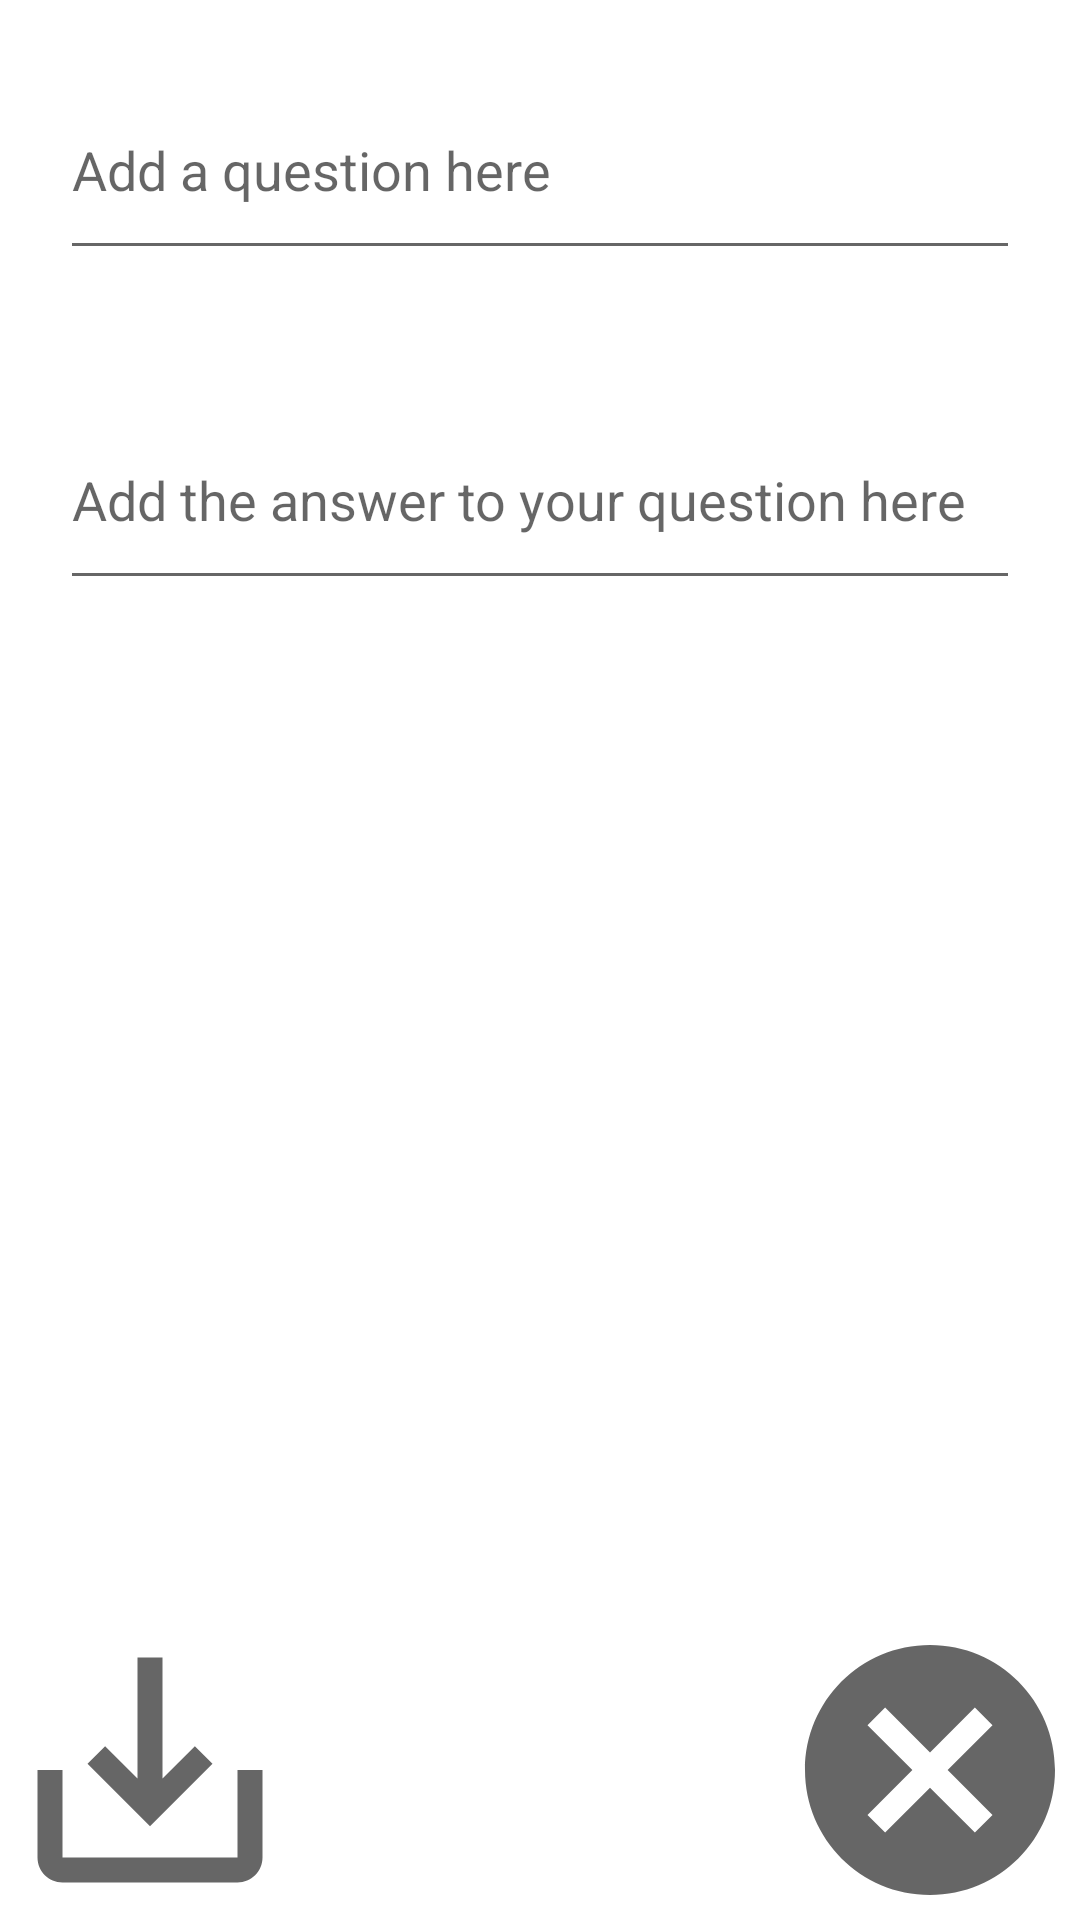

Layout XML and referenced resources for this Android screen:
<!-- AndroidManifest.xml: application theme Theme.AndrewsFlashCardApp -->
<!-- res/layout/activity_add_card.xml -->
<?xml version="1.0" encoding="utf-8"?>
<RelativeLayout xmlns:android="http://schemas.android.com/apk/res/android"
    xmlns:app="http://schemas.android.com/apk/res-auto"
    xmlns:tools="http://schemas.android.com/tools"
    android:layout_width="match_parent"
    android:layout_height="match_parent"
    tools:context=".AddCardActivity">

    <ImageView
        android:layout_width="wrap_content"
        android:layout_height="wrap_content"
        android:layout_alignParentBottom="true"
        android:layout_alignParentRight="true"
        android:id="@+id/cancelButton"
        android:src="@drawable/icon_cancel"

/>

    <EditText
        android:layout_width="match_parent"
        android:layout_height="70dp"
        android:layout_margin="20dp"
        android:id="@+id/editTextQuestion"
        android:hint="Add a question here"
        android:inputType="textMultiLine"
/>
    <EditText
        android:layout_width="match_parent"
        android:layout_height="70dp"
        android:layout_margin="20dp"
        android:layout_below="@id/editTextQuestion"
        android:id="@+id/editTextAnswer"
        android:hint="Add the answer to your question here"
        android:inputType="textMultiLine"

        />
<ImageView
    android:layout_width="wrap_content"
    android:layout_height="wrap_content"
    android:layout_alignParentBottom="true"
    android:layout_alignParentLeft="true"
    android:id="@+id/saveButton"
    android:src="@drawable/icon_save"

    />

</RelativeLayout>
<!-- resources referenced by this layout -->
<resources>
  <!-- drawable icon_cancel (drawable) -->
  <vector android:autoMirrored="true" android:height="100dp"
      android:tint="?attr/colorControlNormal" android:viewportHeight="24"
      android:viewportWidth="24" android:width="100dp" xmlns:android="http://schemas.android.com/apk/res/android">
      <path android:fillColor="@android:color/white" android:pathData="M12,2C6.47,2 2,6.47 2,12s4.47,10 10,10 10,-4.47 10,-10S17.53,2 12,2zM17,15.59L15.59,17 12,13.41 8.41,17 7,15.59 10.59,12 7,8.41 8.41,7 12,10.59 15.59,7 17,8.41 13.41,12 17,15.59z"/>
  </vector>
  <!-- drawable icon_save (drawable) -->
  <vector android:autoMirrored="true" android:height="100dp"
      android:tint="?attr/colorControlNormal" android:viewportHeight="24"
      android:viewportWidth="24" android:width="100dp" xmlns:android="http://schemas.android.com/apk/res/android">
      <path android:fillColor="@android:color/white" android:pathData="M19,12v7L5,19v-7L3,12v7c0,1.1 0.9,2 2,2h14c1.1,0 2,-0.9 2,-2v-7h-2zM13,12.67l2.59,-2.58L17,11.5l-5,5 -5,-5 1.41,-1.41L11,12.67L11,3h2z"/>
  </vector>
  <style name="Theme.AndrewsFlashCardApp" parent="Theme.MaterialComponents.DayNight.DarkActionBar">
          
          <item name="colorPrimary">@color/purple_500</item>
          <item name="colorPrimaryVariant">@color/purple_700</item>
          <item name="colorOnPrimary">@color/white</item>
          
          <item name="colorSecondary">@color/teal_200</item>
          <item name="colorSecondaryVariant">@color/teal_700</item>
          <item name="colorOnSecondary">@color/black</item>
          
          <item name="android:statusBarColor" tools:targetApi="l">?attr/colorPrimaryVariant</item>
          
      </style>
  <!-- not gathered from this repository: default colours our renderer supplied (Android Studio template values) -->
  <color name="purple_500">#FF6200EE</color>
  <color name="purple_700">#FF3700B3</color>
  <color name="teal_200">#FF03DAC5</color>
  <color name="teal_700">#FF018786</color>
  <color name="black">#FF000000</color>
  <color name="white">#FFFFFFFF</color>
</resources>
